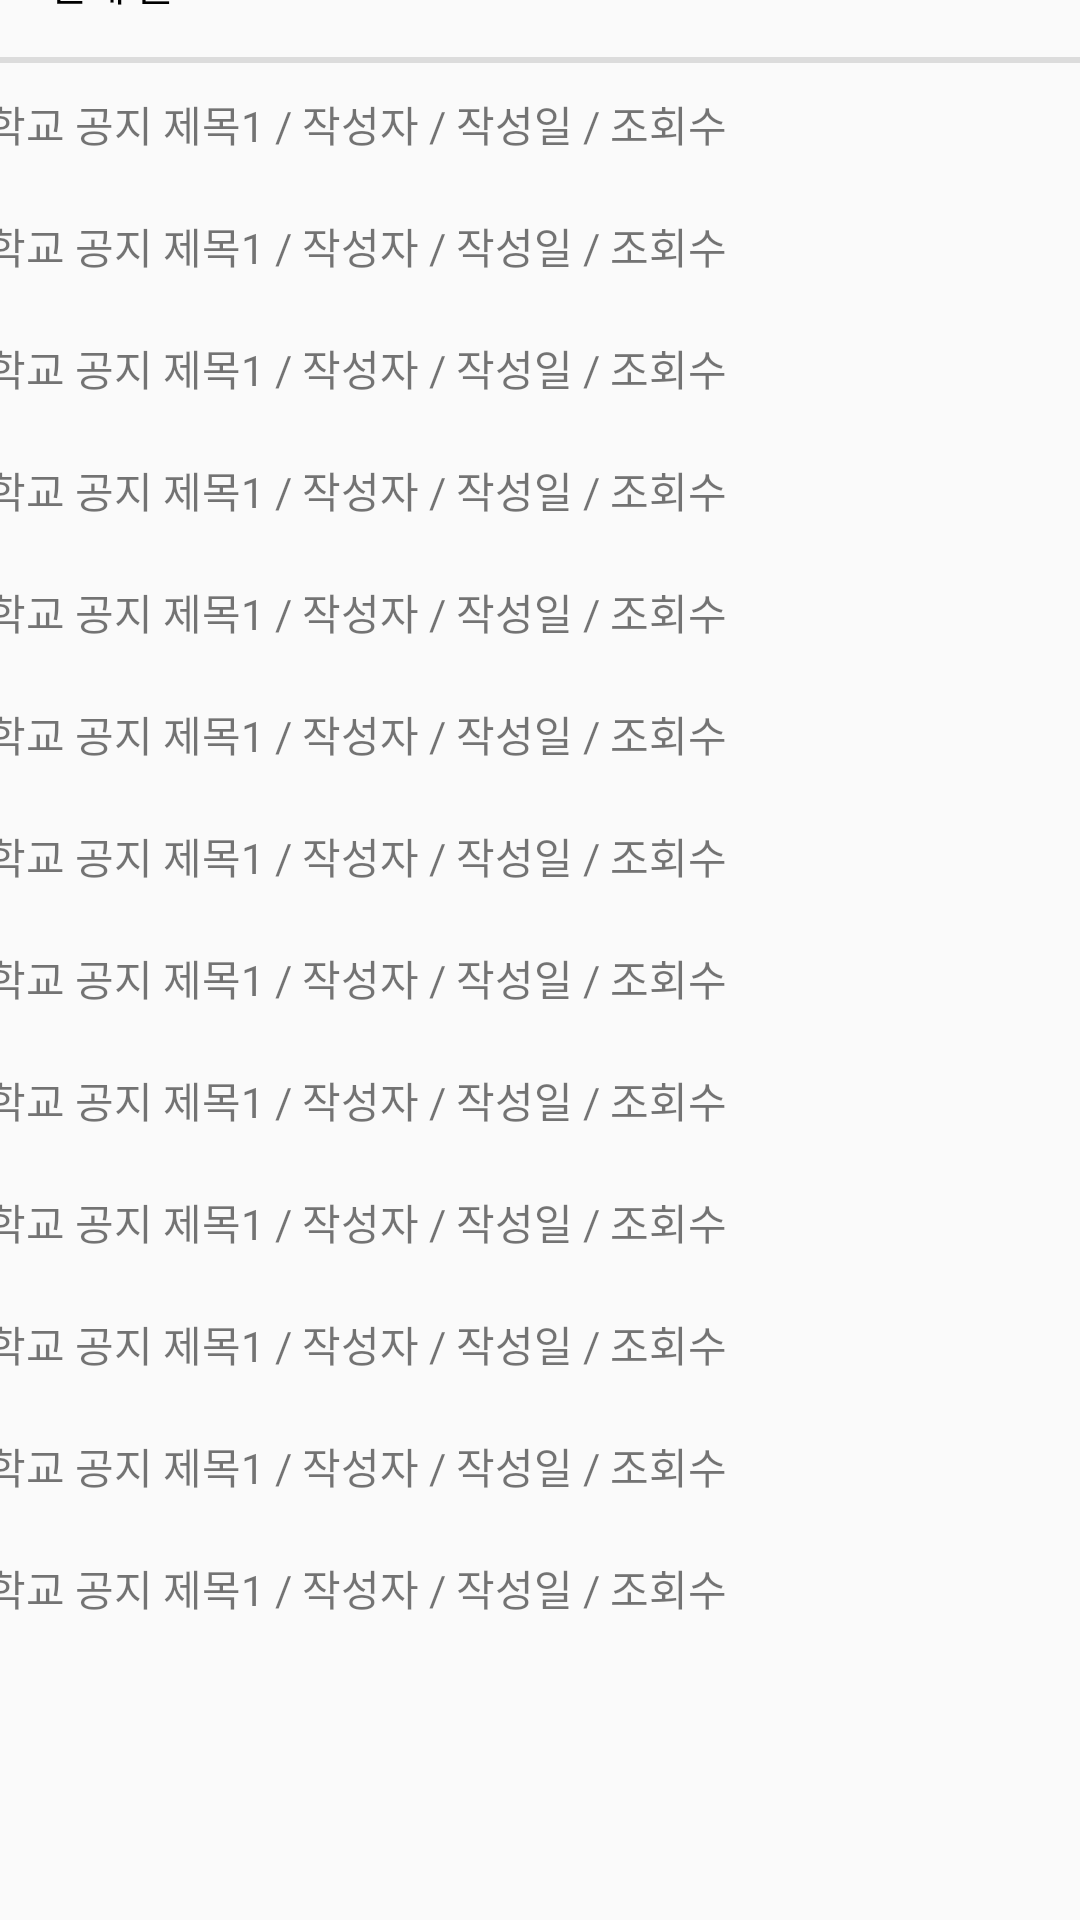

Android layout source for this screen:
<!-- AndroidManifest.xml: application theme Theme.CamBus -->
<!-- res/layout/school_notion.xml -->
<?xml version="1.0" encoding="utf-8"?>
<androidx.constraintlayout.widget.ConstraintLayout xmlns:android="http://schemas.android.com/apk/res/android"
    xmlns:app="http://schemas.android.com/apk/res-auto"
    xmlns:tools="http://schemas.android.com/tools"
    android:layout_width="match_parent"
    android:layout_height="match_parent"
    android:orientation="vertical"
    tools:context=".firstpage">


    <Button
        android:id="@+id/button3"
        android:layout_width="400dp"
        android:layout_height="0dp"
        android:layout_marginStart="13dp"
        android:layout_marginTop="14dp"
        android:layout_marginEnd="13dp"
        android:layout_marginBottom="47dp"
        android:background="@color/white"
        android:text="주요 학교 공지 제목"
        app:layout_constraintBottom_toTopOf="@+id/divider"
        app:layout_constraintEnd_toEndOf="parent"
        app:layout_constraintStart_toStartOf="parent"
        app:layout_constraintTop_toTopOf="parent" />

    <TextView
        android:id="@+id/textView"
        android:layout_width="wrap_content"
        android:layout_height="wrap_content"
        android:layout_marginStart="16dp"
        android:layout_marginBottom="636dp"
        android:text="전체 글"
        android:textColor="@color/black"
        app:layout_constraintBottom_toBottomOf="parent"
        app:layout_constraintStart_toStartOf="parent"
        app:layout_constraintTop_toBottomOf="@+id/button3"
        app:layout_constraintVertical_bias="1.0" />

    <View
        android:id="@+id/divider"
        android:layout_width="450dp"
        android:layout_height="2dp"
        android:layout_marginStart="1dp"
        android:layout_marginEnd="1dp"
        android:layout_marginBottom="619dp"
        android:background="?android:attr/listDivider"
        android:backgroundTint="@color/black"
        app:layout_constraintBottom_toBottomOf="parent"
        app:layout_constraintEnd_toEndOf="parent"
        app:layout_constraintStart_toStartOf="parent"
        app:layout_constraintTop_toBottomOf="@+id/button3" />

    <ScrollView
        android:id="@+id/scrollView2"
        android:layout_width="409dp"
        android:layout_height="520dp"

        app:layout_constraintLeft_toLeftOf="parent"
        app:layout_constraintRight_toRightOf="parent"
        app:layout_constraintTop_toBottomOf="@+id/divider">

        <LinearLayout
            android:layout_width="match_parent"
            android:layout_height="match_parent"
            android:layout_marginLeft="10dp"
            android:orientation="vertical">

            <TextView
                android:layout_width="match_parent"
                android:layout_height="match_parent"
                android:padding="10dp"
                android:text="학교 공지 제목1 / 작성자 / 작성일 / 조회수" />

            <TextView
                android:layout_width="match_parent"
                android:layout_height="match_parent"
                android:padding="10dp"
                android:text="학교 공지 제목1 / 작성자 / 작성일 / 조회수" />

            <TextView
                android:layout_width="match_parent"
                android:layout_height="match_parent"
                android:padding="10dp"
                android:text="학교 공지 제목1 / 작성자 / 작성일 / 조회수" />

            <TextView
                android:layout_width="match_parent"
                android:layout_height="match_parent"
                android:padding="10dp"
                android:text="학교 공지 제목1 / 작성자 / 작성일 / 조회수" />

            <TextView
                android:layout_width="match_parent"
                android:layout_height="match_parent"
                android:padding="10dp"
                android:text="학교 공지 제목1 / 작성자 / 작성일 / 조회수" />

            <TextView
                android:layout_width="match_parent"
                android:layout_height="match_parent"
                android:padding="10dp"
                android:text="학교 공지 제목1 / 작성자 / 작성일 / 조회수" />

            <TextView
                android:layout_width="match_parent"
                android:layout_height="match_parent"
                android:padding="10dp"
                android:text="학교 공지 제목1 / 작성자 / 작성일 / 조회수" />

            <TextView
                android:layout_width="match_parent"
                android:layout_height="match_parent"
                android:padding="10dp"
                android:text="학교 공지 제목1 / 작성자 / 작성일 / 조회수" />

            <TextView
                android:layout_width="match_parent"
                android:layout_height="match_parent"
                android:padding="10dp"
                android:text="학교 공지 제목1 / 작성자 / 작성일 / 조회수" />

            <TextView
                android:layout_width="match_parent"
                android:layout_height="match_parent"
                android:padding="10dp"
                android:text="학교 공지 제목1 / 작성자 / 작성일 / 조회수" />

            <TextView
                android:layout_width="match_parent"
                android:layout_height="match_parent"
                android:padding="10dp"
                android:text="학교 공지 제목1 / 작성자 / 작성일 / 조회수" />

            <TextView
                android:layout_width="match_parent"
                android:layout_height="match_parent"
                android:padding="10dp"
                android:text="학교 공지 제목1 / 작성자 / 작성일 / 조회수" />

            <TextView
                android:layout_width="match_parent"
                android:layout_height="match_parent"
                android:padding="10dp"
                android:text="학교 공지 제목1 / 작성자 / 작성일 / 조회수" />


            

        </LinearLayout>

    </ScrollView>



</androidx.constraintlayout.widget.ConstraintLayout>
<!-- resources referenced by this layout -->
<resources>
  <color name="black">#FF000000</color>
  <color name="white">#FFFFFFFF</color>
  <style name="Theme.CamBus" parent="Base.Theme.CamBus" />
  <style name="Base.Theme.CamBus" parent="Theme.AppCompat.DayNight.NoActionBar">
          
          
      </style>
</resources>
